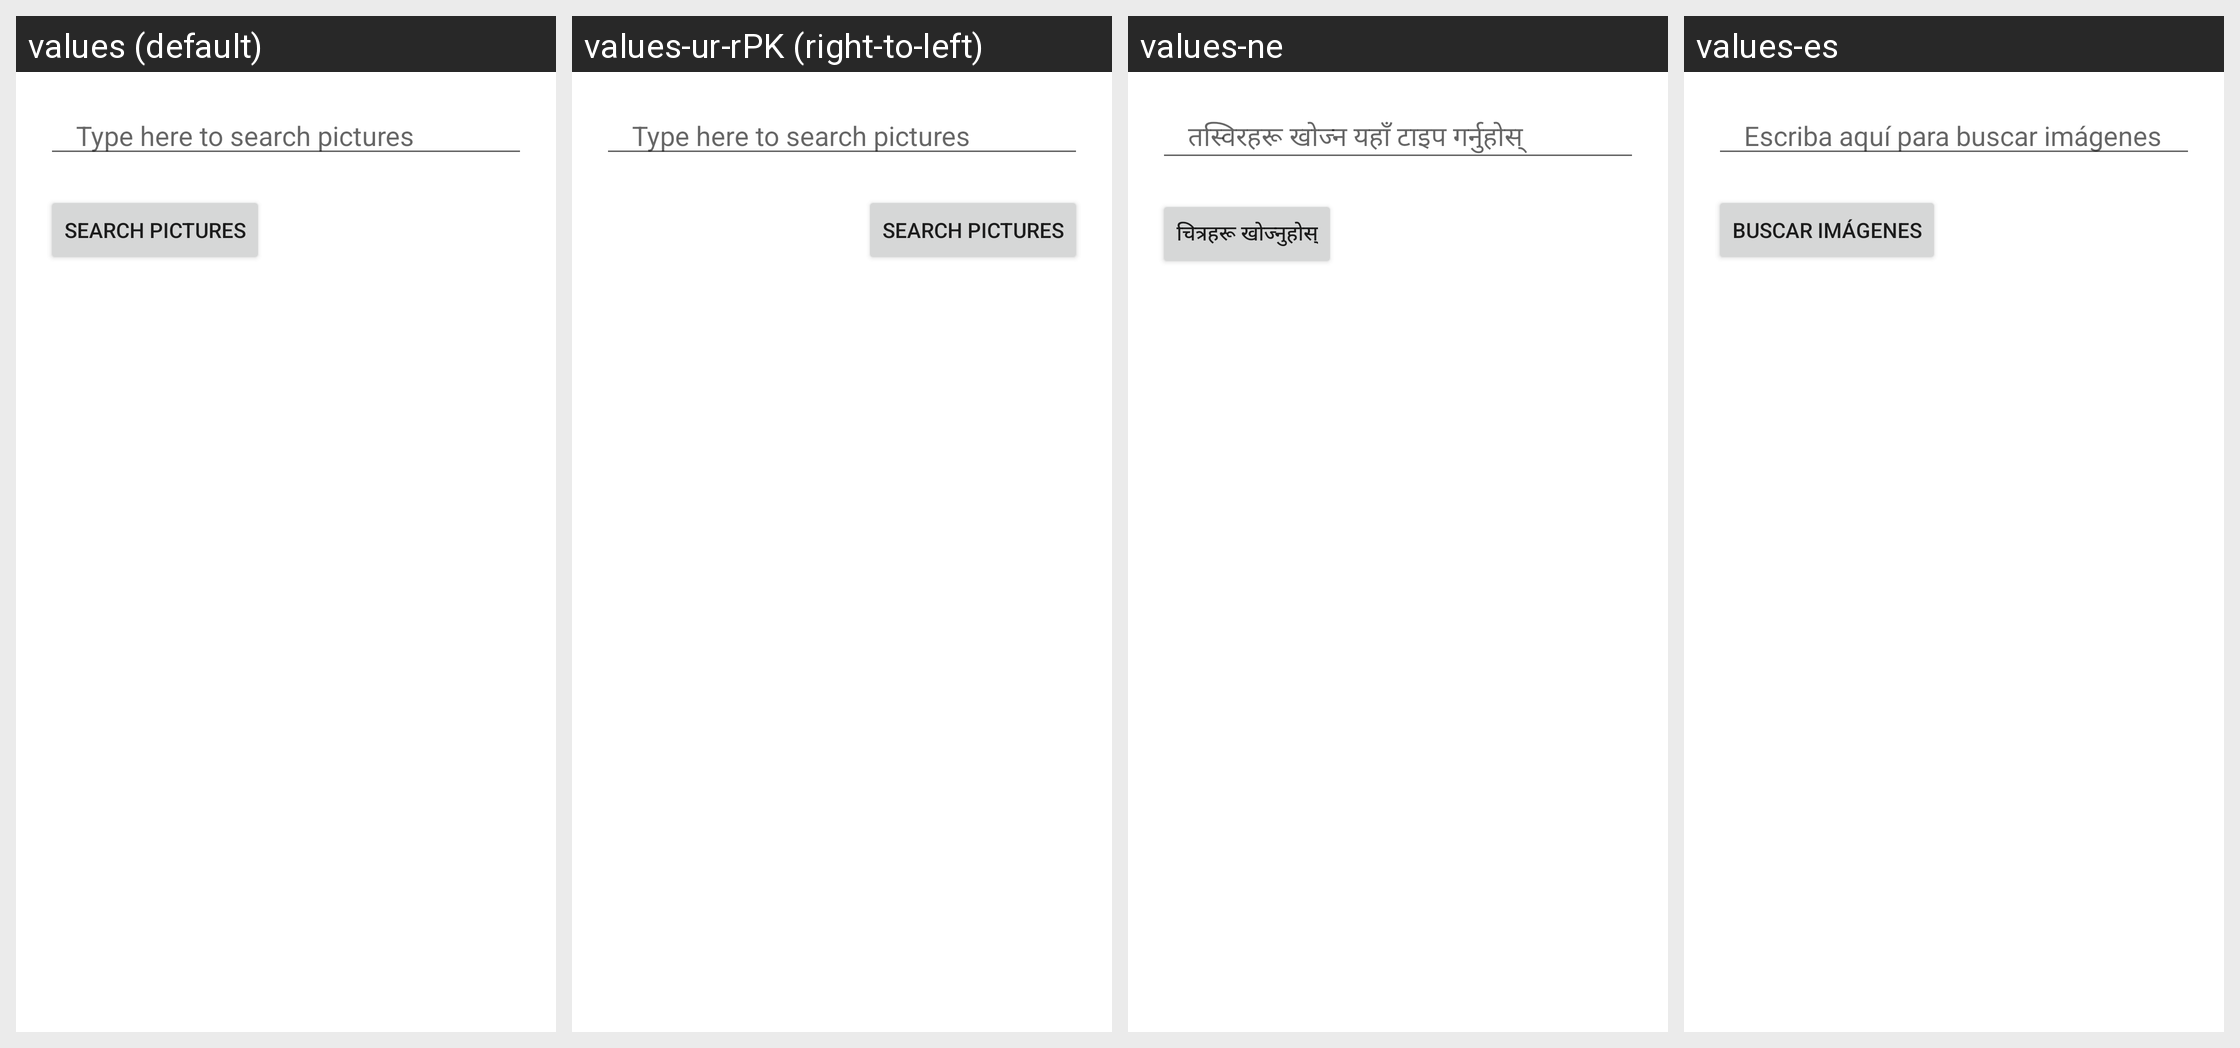

This grid shows one Android layout under several languages. Give, for every string resource on the screen, its name, the default text and each shown locale's text.
Android screen res/layout/activity_pexels.xml rendered under 4 locales, left to right: values (default), values-ur-rPK (right-to-left), values-ne, values-es. Device: Nexus 5 (rendered at 1080×1920; each locale shown at half size, 540×960, under a caption strip naming it); theme Theme.CST2335_Final_Project.NoActionBar.
Strings drawn on this screen, with the default value and each locale's value (text and hints the layout hard-codes, and strings that could not be matched under every locale, appear in the picture but are not listed):

pexels_search_item
  values: Type here to search pictures
  values-ur-rPK: Type here to search pictures  [not translated; the default value is used]
  values-ne: तस्विरहरू खोज्न यहाँ टाइप गर्नुहोस्
  values-es: Escriba aquí para buscar imágenes

search_pexels_pictures
  values: Search Pictures
  values-ur-rPK: Search Pictures  [not translated; the default value is used]
  values-ne: चित्रहरू खोज्नुहोस्
  values-es: Buscar imágenes
